Labelled photos from "dynacards", an image-classification folder in xandrade/dynacards. The possible labels are: drag friction, fluid pound, leaking standing valve, leaking traveling valve, loose pump, normal, rubbing, tubing movement, worn barrel.

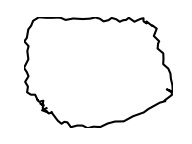
Label: leaking standing valve

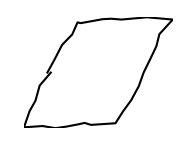
Label: tubing movement

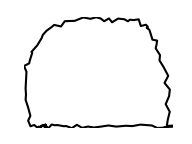
Label: leaking traveling valve

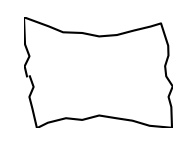
Label: loose pump

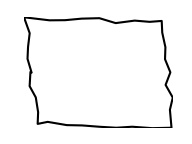
Label: normal

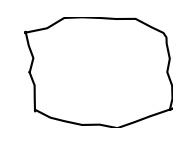
Label: rubbing
